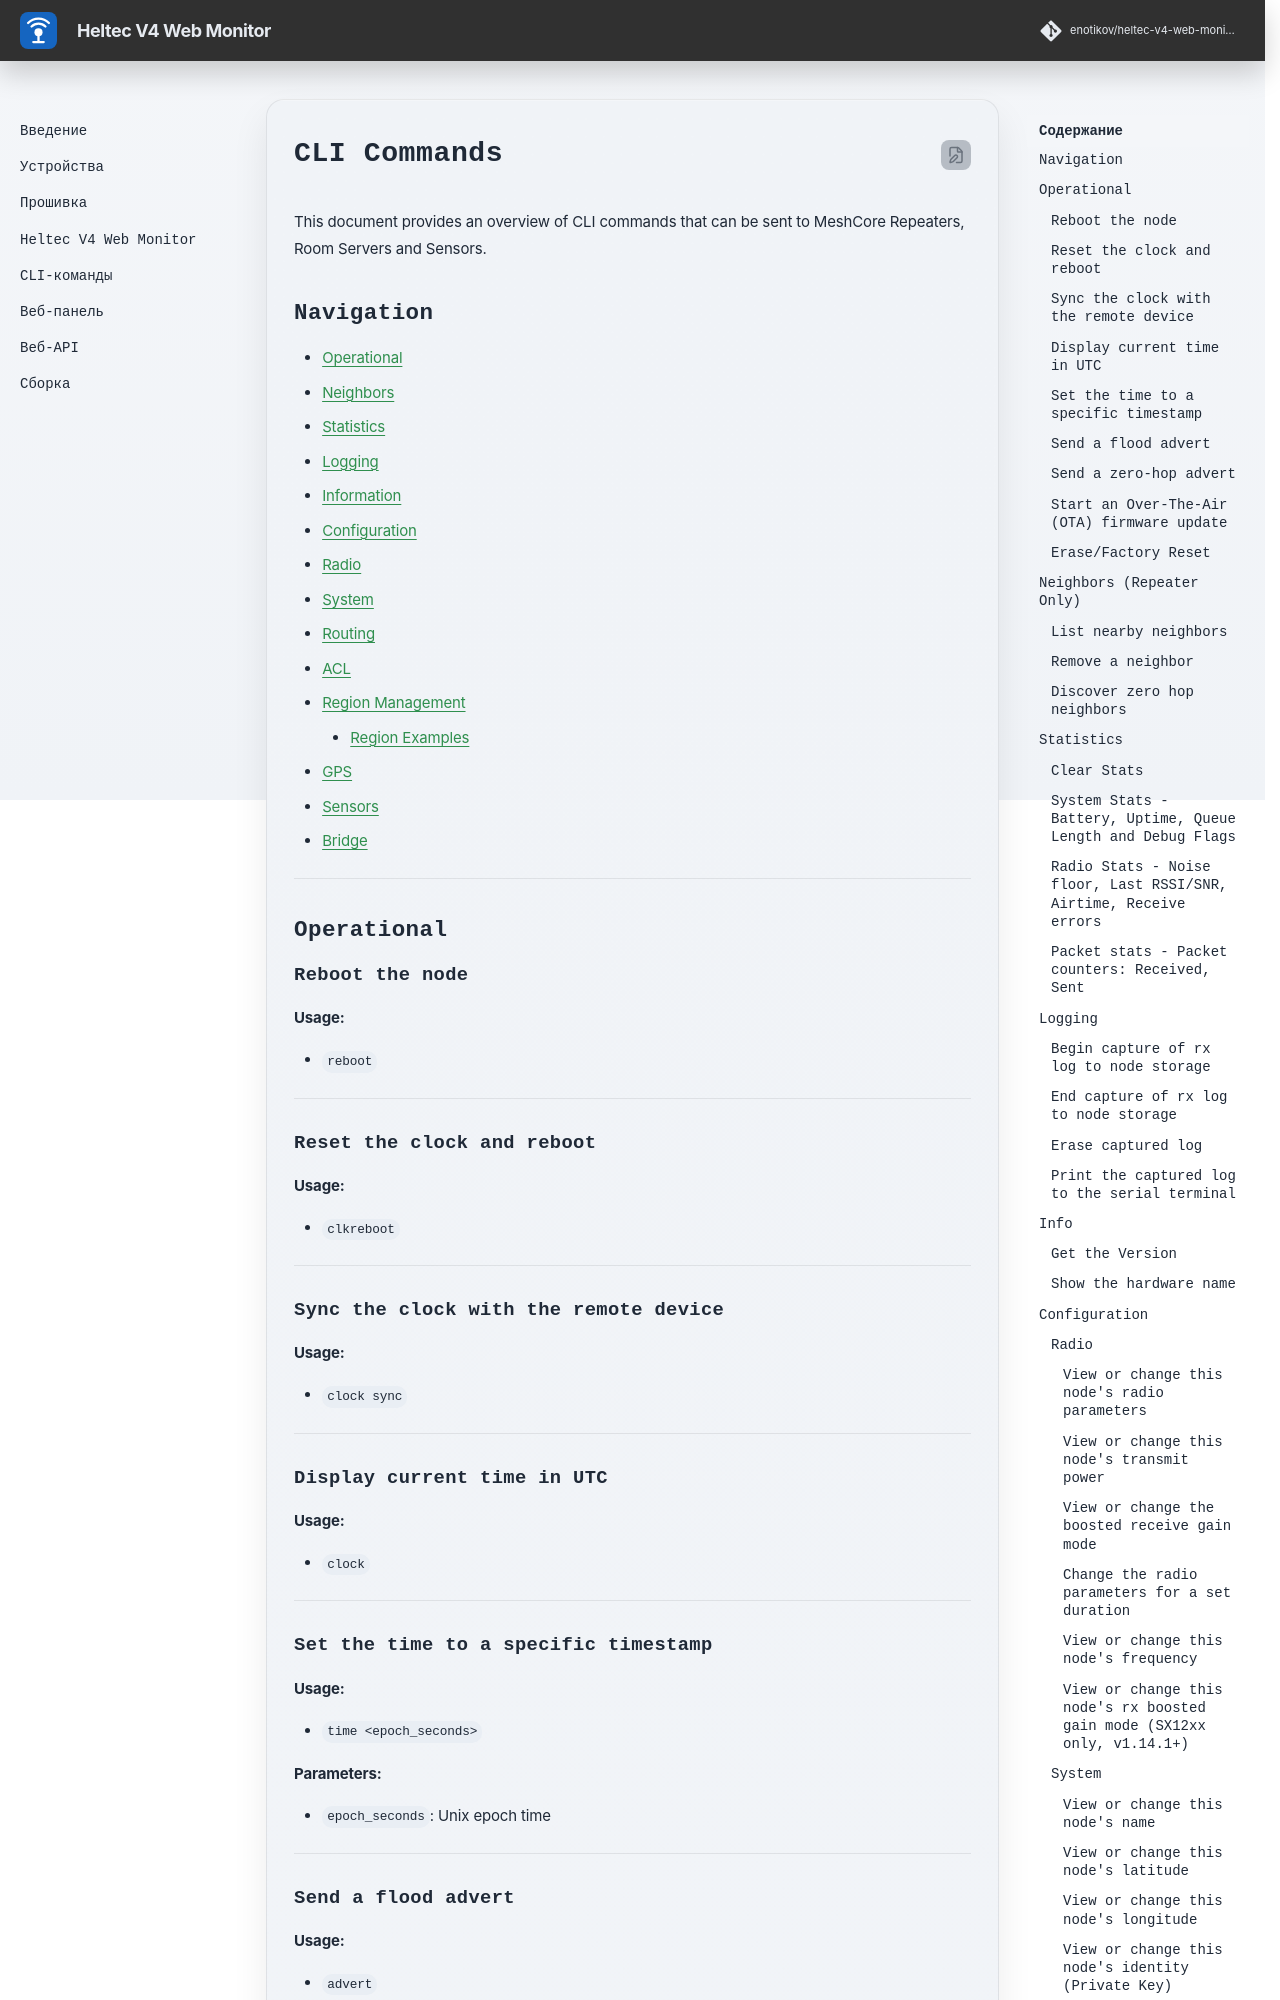

repository: enotikov/heltec-v4-web-monitor · page: cli_commands/index.html · generator: mkdocs

# CLI Commands

This document provides an overview of CLI commands that can be sent to MeshCore Repeaters, Room Servers and Sensors.

## Navigation

- [Operational](#operational)
- [Neighbors](#neighbors-repeater-only)
- [Statistics](#statistics)
- [Logging](#logging)
- [Information](#info)
- [Configuration](#configuration)
  - [Radio](#radio)
  - [System](#system)
  - [Routing](#routing)
  - [ACL](#acl)
  - [Region Management](#region-management-v110)
    - [Region Examples](#region-examples)
  - [GPS](#gps-when-gps-support-is-compiled-in)
  - [Sensors](#sensors-when-sensor-support-is-compiled-in)
  - [Bridge](#bridge-when-bridge-support-is-compiled-in)

---

## Operational

### Reboot the node

**Usage:**

- `reboot`

---

### Reset the clock and reboot

**Usage:**

- `clkreboot`

---

### Sync the clock with the remote device

**Usage:**

- `clock sync`

---

### Display current time in UTC

**Usage:**

- `clock`

---

### Set the time to a specific timestamp

**Usage:**

- `time <epoch_seconds>`

**Parameters:**

- `epoch_seconds`: Unix epoch time

---

### Send a flood advert

**Usage:**

- `advert`

---

### Send a zero-hop advert

**Usage:**

- `advert.zerohop`

---

### Start an Over-The-Air (OTA) firmware update

**Usage:**

- `start ota`

---

### Erase/Factory Reset

**Usage:**

- `erase`

**Serial Only:** Yes

**Warning:** _**This is destructive!**_

---

## Neighbors (Repeater Only)
